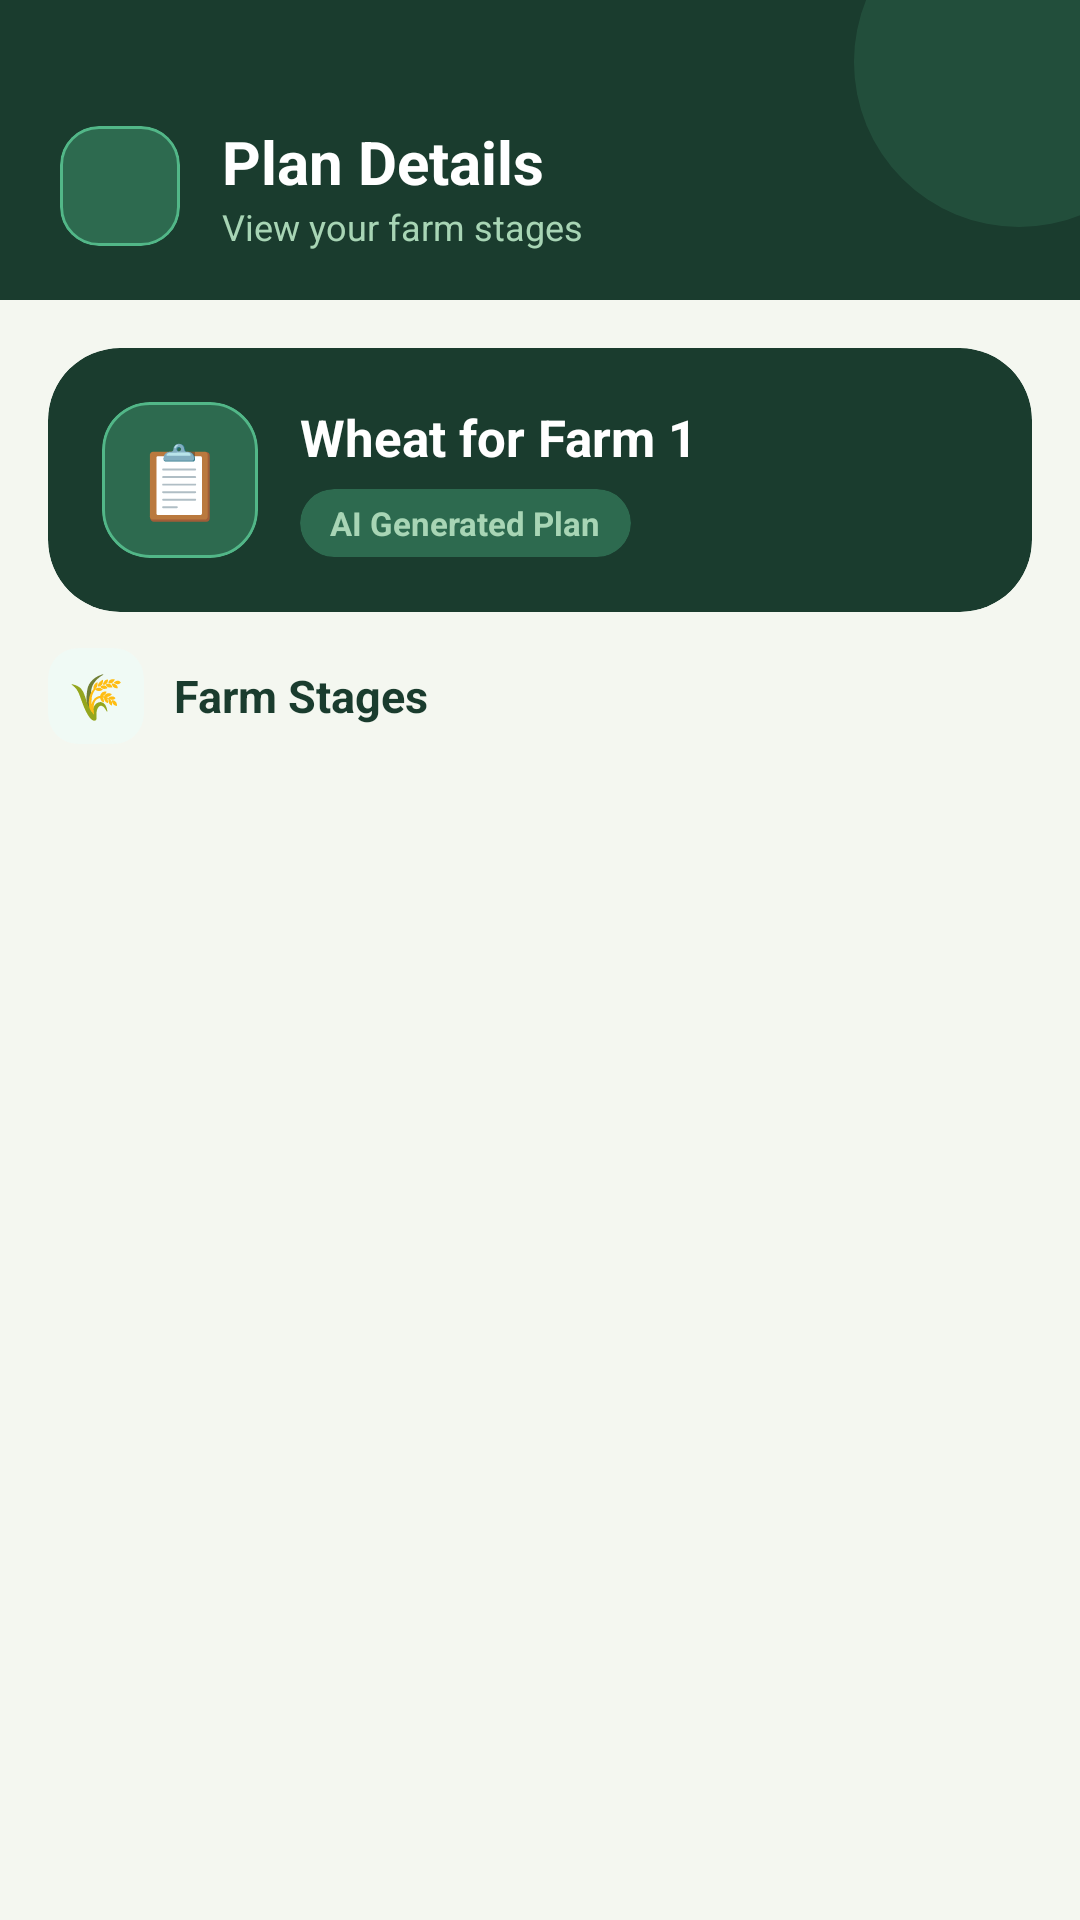

Layout XML and referenced resources for this Android screen:
<!-- AndroidManifest.xml: application theme Theme.KhetMitra -->
<!-- res/layout/activity_view_plan.xml -->
<?xml version="1.0" encoding="utf-8"?>
<androidx.constraintlayout.widget.ConstraintLayout
    xmlns:android="http://schemas.android.com/apk/res/android"
    xmlns:app="http://schemas.android.com/apk/res-auto"
    xmlns:tools="http://schemas.android.com/tools"
    android:layout_width="match_parent"
    android:layout_height="match_parent"
    android:background="#F4F7F0"
    tools:ignore="HardcodedText">

    <View
        android:id="@+id/headerBg"
        android:layout_width="match_parent"
        android:layout_height="100dp"
        android:background="#1A3C2E"
        app:layout_constraintTop_toTopOf="parent" />

    <View
        android:layout_width="110dp"
        android:layout_height="110dp"
        android:background="@drawable/bg_circle_glow_green"
        android:alpha="0.15"
        android:layout_marginEnd="-35dp"
        android:layout_marginTop="-35dp"
        app:layout_constraintEnd_toEndOf="parent"
        app:layout_constraintTop_toTopOf="parent" />

    <com.google.android.material.card.MaterialCardView
        android:id="@+id/btnBack"
        android:layout_width="40dp"
        android:layout_height="40dp"
        android:layout_marginStart="20dp"
        android:layout_marginTop="42dp"
        android:clickable="true"
        android:focusable="true"
        android:foreground="?attr/selectableItemBackground"
        app:cardBackgroundColor="#2D6A4F"
        app:cardCornerRadius="13dp"
        app:cardElevation="0dp"
        app:strokeColor="#52B788"
        app:strokeWidth="1dp"
        app:layout_constraintStart_toStartOf="parent"
        app:layout_constraintTop_toTopOf="parent">

        <ImageView
            android:layout_width="20dp"
            android:layout_height="20dp"
            android:layout_gravity="center"
            android:src="@drawable/round_arrow_back_24"
            app:tint="#FFFFFF"
            android:importantForAccessibility="no" />
    </com.google.android.material.card.MaterialCardView>

    <TextView
        android:id="@+id/tvHeaderTitle"
        android:layout_width="0dp"
        android:layout_height="wrap_content"
        android:layout_marginStart="14dp"
        android:layout_marginEnd="20dp"
        android:text="Plan Details"
        android:textColor="#FFFFFF"
        android:textSize="20sp"
        android:textStyle="bold"
        app:layout_constraintBottom_toTopOf="@id/tvHeaderSub"
        app:layout_constraintStart_toEndOf="@id/btnBack"
        app:layout_constraintTop_toTopOf="@id/btnBack"
        app:layout_constraintVertical_chainStyle="packed" />

    <TextView
        android:id="@+id/tvHeaderSub"
        android:layout_width="0dp"
        android:layout_height="wrap_content"
        android:layout_marginStart="14dp"
        android:layout_marginEnd="20dp"
        android:text="View your farm stages"
        android:textColor="#A8D5B5"
        android:textSize="12sp"
        app:layout_constraintBottom_toBottomOf="@id/btnBack"
        app:layout_constraintStart_toEndOf="@id/btnBack"
        app:layout_constraintTop_toBottomOf="@id/tvHeaderTitle" />

    <androidx.core.widget.NestedScrollView
        android:layout_width="match_parent"
        android:layout_height="0dp"
        android:clipToPadding="false"
        android:paddingHorizontal="16dp"
        android:paddingBottom="40dp"
        android:overScrollMode="never"
        app:layout_constraintBottom_toBottomOf="parent"
        app:layout_constraintTop_toBottomOf="@id/headerBg">

        <LinearLayout
            android:layout_width="match_parent"
            android:layout_height="wrap_content"
            android:orientation="vertical">

            <com.google.android.material.card.MaterialCardView
                android:layout_width="match_parent"
                android:layout_height="wrap_content"
                android:layout_marginTop="16dp"
                android:layout_marginBottom="12dp"
                app:cardBackgroundColor="#1A3C2E"
                app:cardCornerRadius="24dp"
                app:cardElevation="0dp"
                app:strokeWidth="0dp">

                <LinearLayout
                    android:layout_width="match_parent"
                    android:layout_height="wrap_content"
                    android:orientation="horizontal"
                    android:gravity="center_vertical"
                    android:padding="18dp">

                    <com.google.android.material.card.MaterialCardView
                        android:layout_width="52dp"
                        android:layout_height="52dp"
                        android:layout_marginEnd="14dp"
                        app:cardBackgroundColor="#2D6A4F"
                        app:cardCornerRadius="16dp"
                        app:cardElevation="0dp"
                        app:strokeColor="#52B788"
                        app:strokeWidth="1dp">

                        <TextView
                            android:layout_width="wrap_content"
                            android:layout_height="wrap_content"
                            android:layout_gravity="center"
                            android:text="📋"
                            android:textSize="24sp" />
                    </com.google.android.material.card.MaterialCardView>

                    <LinearLayout
                        android:layout_width="0dp"
                        android:layout_height="wrap_content"
                        android:layout_weight="1"
                        android:orientation="vertical">

                        <TextView
                            android:id="@+id/tvPlanHeader"
                            android:layout_width="wrap_content"
                            android:layout_height="wrap_content"
                            android:text="Wheat for Farm 1"
                            android:textColor="#FFFFFF"
                            android:textSize="17sp"
                            android:textStyle="bold"
                            tools:ignore="HardcodedText" />

                        <com.google.android.material.card.MaterialCardView
                            android:layout_width="wrap_content"
                            android:layout_height="wrap_content"
                            android:layout_marginTop="6dp"
                            app:cardBackgroundColor="#2D6A4F"
                            app:cardCornerRadius="50dp"
                            app:cardElevation="0dp"
                            app:strokeWidth="0dp">

                            <TextView
                                android:layout_width="wrap_content"
                                android:layout_height="wrap_content"
                                android:paddingHorizontal="10dp"
                                android:paddingVertical="4dp"
                                android:text="AI Generated Plan"
                                android:textColor="#A8D5B5"
                                android:textSize="11sp"
                                android:textStyle="bold" />
                        </com.google.android.material.card.MaterialCardView>
                    </LinearLayout>
                </LinearLayout>
            </com.google.android.material.card.MaterialCardView>

            <LinearLayout
                android:layout_width="match_parent"
                android:layout_height="wrap_content"
                android:orientation="horizontal"
                android:gravity="center_vertical"
                android:layout_marginBottom="10dp">

                <com.google.android.material.card.MaterialCardView
                    android:layout_width="32dp"
                    android:layout_height="32dp"
                    android:layout_marginEnd="10dp"
                    app:cardBackgroundColor="#F0FAF5"
                    app:cardCornerRadius="10dp"
                    app:cardElevation="0dp"
                    app:strokeWidth="0dp">

                    <TextView
                        android:layout_width="wrap_content"
                        android:layout_height="wrap_content"
                        android:layout_gravity="center"
                        android:text="🌾"
                        android:textSize="15sp" />
                </com.google.android.material.card.MaterialCardView>

                <TextView
                    android:layout_width="wrap_content"
                    android:layout_height="wrap_content"
                    android:text="Farm Stages"
                    android:textColor="#1A3C2E"
                    android:textSize="15sp"
                    android:textStyle="bold" />
            </LinearLayout>

            <androidx.recyclerview.widget.RecyclerView
                android:id="@+id/rvSavedPlanStages"
                android:layout_width="match_parent"
                android:layout_height="wrap_content"
                android:clipToPadding="false"
                android:nestedScrollingEnabled="false" />
        </LinearLayout>
    </androidx.core.widget.NestedScrollView>
</androidx.constraintlayout.widget.ConstraintLayout>
<!-- resources referenced by this layout -->
<resources>
  <!-- drawable bg_circle_glow_green (drawable) -->
  <?xml version="1.0" encoding="utf-8"?>
  <shape xmlns:android="http://schemas.android.com/apk/res/android"
      android:shape="oval">
      <solid android:color="#52B788" />
  </shape>
  <style name="Theme.KhetMitra" parent="Base.Theme.KhetMitra" />
  <style name="Base.Theme.KhetMitra" parent="Theme.Material3.DayNight.NoActionBar">
          <item name="android:windowIsTranslucent">true</item>
      </style>
</resources>
